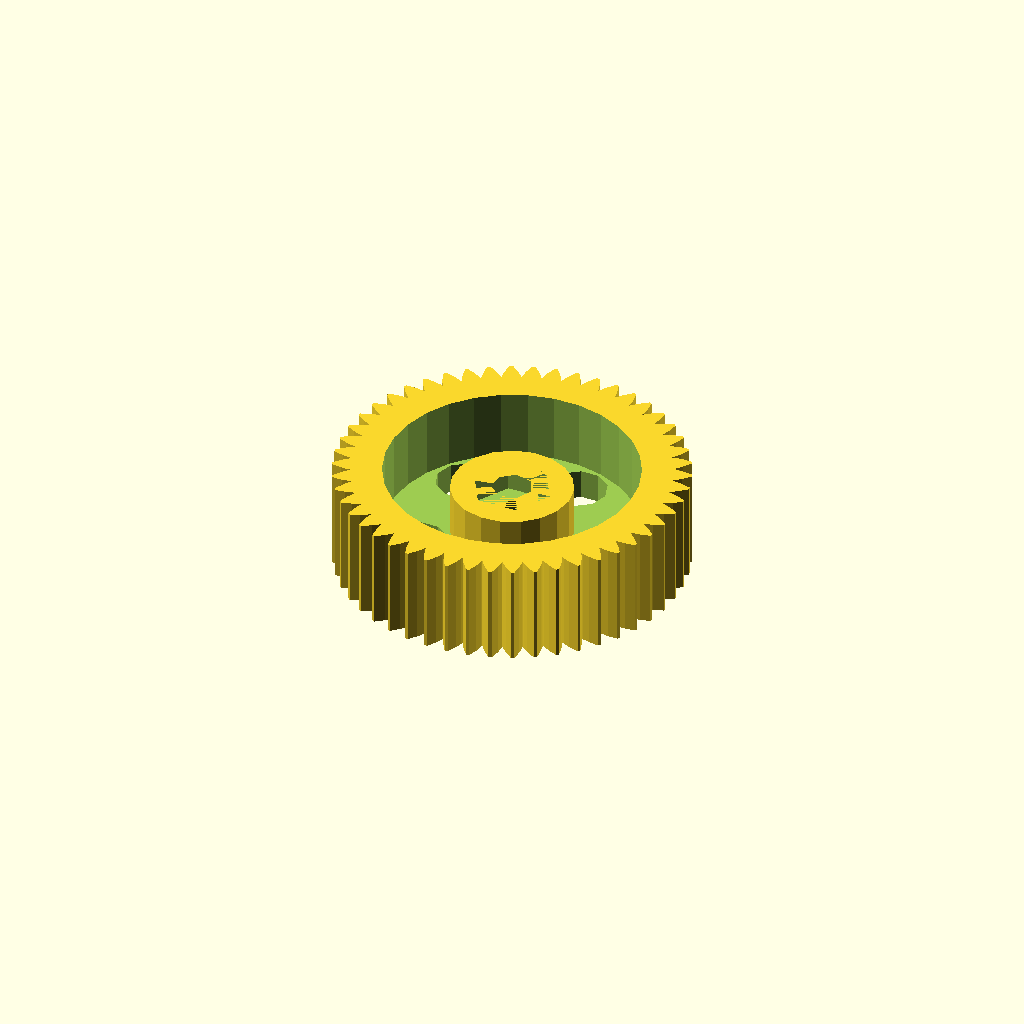
Cell 1: rendered with the file's own defaults.
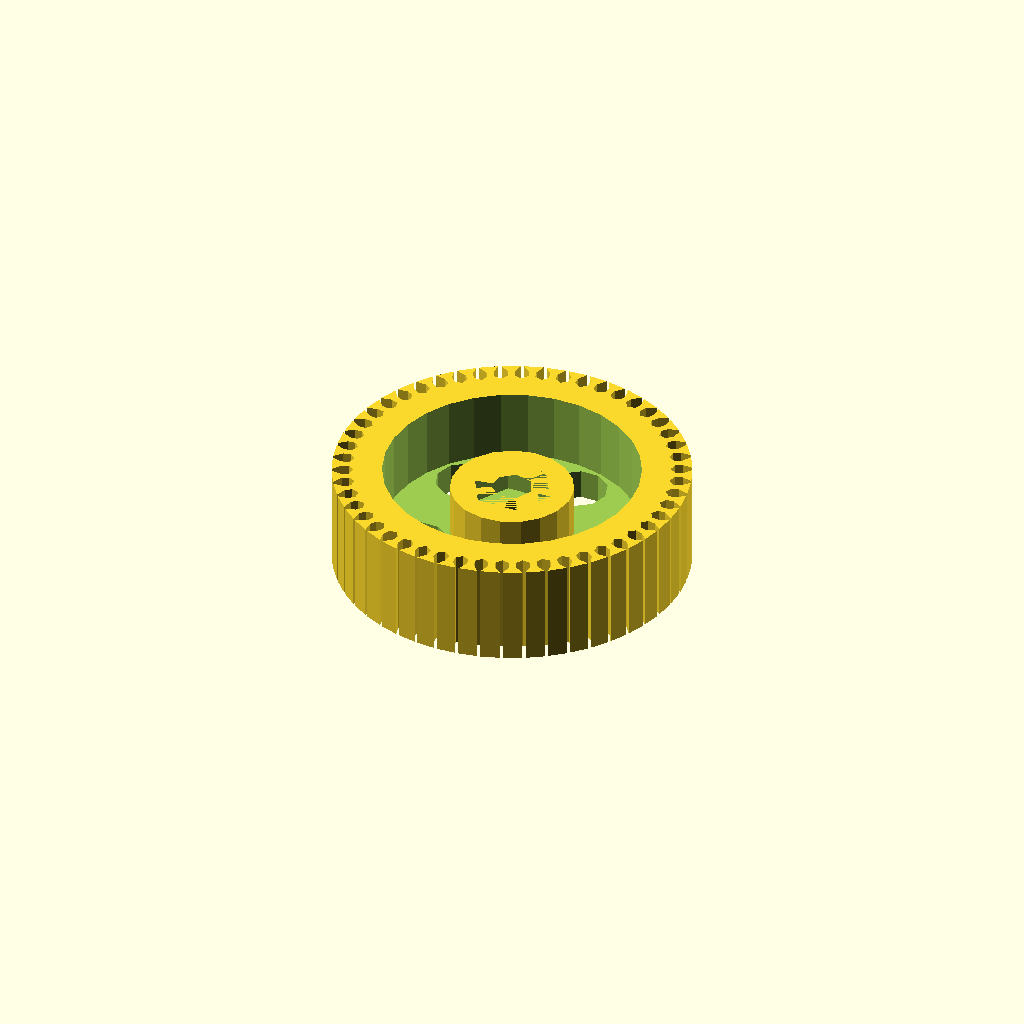
Cell 2: pi = 6.283185307179586 (everything else at default).
One fixed orthographic camera (rotation 55°, 0°, 25°; colour scheme Cornfield) for every cell.
The OpenSCAD source (drive gear.scad):
// Parametric Involute Bevel and Spur Gears by GregFrost
// It is licensed under the Creative Commons - GNU GPL license.
// © 2010 by GregFrost
// http://www.thingiverse.com/thing:3575

// Simple Test:

difference() {
gear (number_of_teeth=50,
    circular_pitch=120,
	gear_thickness = 3,
	rim_thickness = 10,
	hub_thickness = 8,
    rim_width = 2,
    hub_diameter = 12,
    bore_diameter = 4,
    clearance = 1.5,
    circles= 5);
    

   translate([0,0,5])
   cylinder(h = 3 , r = 4, $fn = 6);
}

   //cylinder(h = 3 , r = 8);

//Complex Spur Gear Test:
//test_gears ();

// Meshing Double Helix:
//meshing_double_helix ();

// Demonstrate the backlash option for Spur gears.
//test_backlash ();

// Demonstrate how to make meshing bevel gears.
//bevel_gear_pair ();

pi=3.1415926535897932384626433832795;

//==================================================
// Bevel Gears:
// Two gears with the same cone distance, circular pitch (measured at the cone distance) 
// and pressure angle will mesh.

module bevel_gear_pair (
	gear1_teeth = 41,
	gear2_teeth = 7,
	axis_angle = 90,
	outside_circular_pitch=1000)
{
	outside_pitch_radius1 = gear1_teeth * outside_circular_pitch / 360;
	outside_pitch_radius2 = gear2_teeth * outside_circular_pitch / 360;
	pitch_apex1=outside_pitch_radius2 * sin (axis_angle) + 
		(outside_pitch_radius2 * cos (axis_angle) + outside_pitch_radius1) / tan (axis_angle);
	cone_distance = sqrt (pow (pitch_apex1, 2) + pow (outside_pitch_radius1, 2));
	pitch_apex2 = sqrt (pow (cone_distance, 2) - pow (outside_pitch_radius2, 2));
	echo ("cone_distance", cone_distance);
	pitch_angle1 = asin (outside_pitch_radius1 / cone_distance);
	pitch_angle2 = asin (outside_pitch_radius2 / cone_distance);
	echo ("pitch_angle1, pitch_angle2", pitch_angle1, pitch_angle2);
	echo ("pitch_angle1 + pitch_angle2", pitch_angle1 + pitch_angle2);

	rotate([0,0,90])
	translate ([0,0,pitch_apex1+20])
	{
		translate([0,0,-pitch_apex1])
		bevel_gear (
			number_of_teeth=gear1_teeth,
			cone_distance=cone_distance,
			pressure_angle=30,
			outside_circular_pitch=outside_circular_pitch);
	
		rotate([0,-(pitch_angle1+pitch_angle2),0])
		translate([0,0,-pitch_apex2])
		bevel_gear (
			number_of_teeth=gear2_teeth,
			cone_distance=cone_distance,
			pressure_angle=30,
			outside_circular_pitch=outside_circular_pitch);
	}
}

//Bevel Gear Finishing Options:
bevel_gear_flat = 0;
bevel_gear_back_cone = 1;

module bevel_gear (
	number_of_teeth=11,
	cone_distance=100,
	face_width=20,
	outside_circular_pitch=1000,
	pressure_angle=30,
	clearance = 0.2,
	bore_diameter=5,
	gear_thickness = 15,
	backlash = 0,
	involute_facets=0,
	finish = -1)
{
	echo ("bevel_gear",
		"teeth", number_of_teeth,
		"cone distance", cone_distance,
		face_width,
		outside_circular_pitch,
		pressure_angle,
		clearance,
		bore_diameter,
		involute_facets,
		finish);

	// Pitch diameter: Diameter of pitch circle at the fat end of the gear.
	outside_pitch_diameter  =  number_of_teeth * outside_circular_pitch / 180;
	outside_pitch_radius = outside_pitch_diameter / 2;

	// The height of the pitch apex.
	pitch_apex = sqrt (pow (cone_distance, 2) - pow (outside_pitch_radius, 2));
	pitch_angle = asin (outside_pitch_radius/cone_distance);

	echo ("Num Teeth:", number_of_teeth, " Pitch Angle:", pitch_angle);

	finish = (finish != -1) ? finish : (pitch_angle < 45) ? bevel_gear_flat : bevel_gear_back_cone;

	apex_to_apex=cone_distance / cos (pitch_angle);
	back_cone_radius = apex_to_apex * sin (pitch_angle);

	// Calculate and display the pitch angle. This is needed to determine the angle to mount two meshing cone gears.

	// Base Circle for forming the involute teeth shape.
	base_radius = back_cone_radius * cos (pressure_angle);	

	// Diametrial pitch: Number of teeth per unit length.
	pitch_diametrial = number_of_teeth / outside_pitch_diameter;

	// Addendum: Radial distance from pitch circle to outside circle.
	addendum = 1 / pitch_diametrial;
	// Outer Circle
	outer_radius = back_cone_radius + addendum;

	// Dedendum: Radial distance from pitch circle to root diameter
	dedendum = addendum + clearance;
	dedendum_angle = atan (dedendum / cone_distance);
	root_angle = pitch_angle - dedendum_angle;

	root_cone_full_radius = tan (root_angle)*apex_to_apex;
	back_cone_full_radius=apex_to_apex / tan (pitch_angle);

	back_cone_end_radius = 
		outside_pitch_radius - 
		dedendum * cos (pitch_angle) - 
		gear_thickness / tan (pitch_angle);
	back_cone_descent = dedendum * sin (pitch_angle) + gear_thickness;

	// Root diameter: Diameter of bottom of tooth spaces.
	root_radius = back_cone_radius - dedendum;

	half_tooth_thickness = outside_pitch_radius * sin (360 / (4 * number_of_teeth)) - backlash / 4;
	half_thick_angle = asin (half_tooth_thickness / back_cone_radius);

	face_cone_height = apex_to_apex-face_width / cos (pitch_angle);
	face_cone_full_radius = face_cone_height / tan (pitch_angle);
	face_cone_descent = dedendum * sin (pitch_angle);
	face_cone_end_radius = 
		outside_pitch_radius -
		face_width / sin (pitch_angle) - 
		face_cone_descent / tan (pitch_angle);

	// For the bevel_gear_flat finish option, calculate the height of a cube to select the portion of the gear that includes the full pitch face.
	bevel_gear_flat_height = pitch_apex - (cone_distance - face_width) * cos (pitch_angle);

//	translate([0,0,-pitch_apex])
	difference ()
	{
		intersection ()
		{
			union()
			{
				rotate (half_thick_angle)
				translate ([0,0,pitch_apex-apex_to_apex])
				cylinder ($fn=number_of_teeth*2, r1=root_cone_full_radius,r2=0,h=apex_to_apex);
				for (i = [1:number_of_teeth])
//				for (i = [1:1])
				{
					rotate ([0,0,i*360/number_of_teeth])
					{
						involute_bevel_gear_tooth (
							back_cone_radius = back_cone_radius,
							root_radius = root_radius,
							base_radius = base_radius,
							outer_radius = outer_radius,
							pitch_apex = pitch_apex,
							cone_distance = cone_distance,
							half_thick_angle = half_thick_angle,
							involute_facets = involute_facets);
					}
				}
			}

			if (finish == bevel_gear_back_cone)
			{
				translate ([0,0,-back_cone_descent])
				cylinder (
					$fn=number_of_teeth*2, 
					r1=back_cone_end_radius,
					r2=back_cone_full_radius*2,
					h=apex_to_apex + back_cone_descent);
			}
			else
			{
				translate ([-1.5*outside_pitch_radius,-1.5*outside_pitch_radius,0])
				cube ([3*outside_pitch_radius,
					3*outside_pitch_radius,
					bevel_gear_flat_height]);
			}
		}
		
		if (finish == bevel_gear_back_cone)
		{
			translate ([0,0,-face_cone_descent])
			cylinder (
				r1=face_cone_end_radius,
				r2=face_cone_full_radius * 2,
				h=face_cone_height + face_cone_descent+pitch_apex);
		}

		translate ([0,0,pitch_apex - apex_to_apex])
		cylinder (r=bore_diameter/2,h=apex_to_apex);
	}	
}

module involute_bevel_gear_tooth (
	back_cone_radius,
	root_radius,
	base_radius,
	outer_radius,
	pitch_apex,
	cone_distance,
	half_thick_angle,
	involute_facets)
{
//	echo ("involute_bevel_gear_tooth",
//		back_cone_radius,
//		root_radius,
//		base_radius,
//		outer_radius,
//		pitch_apex,
//		cone_distance,
//		half_thick_angle);

	min_radius = max (base_radius*2,root_radius*2);

	pitch_point = 
		involute (
			base_radius*2, 
			involute_intersect_angle (base_radius*2, back_cone_radius*2));
	pitch_angle = atan2 (pitch_point[1], pitch_point[0]);
	centre_angle = pitch_angle + half_thick_angle;

	start_angle = involute_intersect_angle (base_radius*2, min_radius);
	stop_angle = involute_intersect_angle (base_radius*2, outer_radius*2);

	res=(involute_facets!=0)?involute_facets:($fn==0)?5:$fn/4;

	translate ([0,0,pitch_apex])
	rotate ([0,-atan(back_cone_radius/cone_distance),0])
	translate ([-back_cone_radius*2,0,-cone_distance*2])
	union ()
	{
		for (i=[1:res])
		{
			assign (
				point1=
					involute (base_radius*2,start_angle+(stop_angle - start_angle)*(i-1)/res),
				point2=
					involute (base_radius*2,start_angle+(stop_angle - start_angle)*(i)/res))
			{
				assign (
					side1_point1 = rotate_point (centre_angle, point1),
					side1_point2 = rotate_point (centre_angle, point2),
					side2_point1 = mirror_point (rotate_point (centre_angle, point1)),
					side2_point2 = mirror_point (rotate_point (centre_angle, point2)))
				{
					polyhedron (
						points=[
							[back_cone_radius*2+0.1,0,cone_distance*2],
							[side1_point1[0],side1_point1[1],0],
							[side1_point2[0],side1_point2[1],0],
							[side2_point2[0],side2_point2[1],0],
							[side2_point1[0],side2_point1[1],0],
							[0.1,0,0]],
						triangles=[[0,1,2],[0,2,3],[0,3,4],[0,5,1],[1,5,2],[2,5,3],[3,5,4],[0,4,5]]);
				}
			}
		}
	}
}

module gear (
	number_of_teeth=15,
	circular_pitch=false, diametral_pitch=false,
	pressure_angle=28,
	clearance = 0.2,
	gear_thickness=5,
	rim_thickness=8,
	rim_width=5,
	hub_thickness=10,
	hub_diameter=15,
	bore_diameter=5,
	circles=0,
	backlash=0,
	twist=0,
	involute_facets=0)
{
	if (circular_pitch==false && diametral_pitch==false) 
		echo("MCAD ERROR: gear module needs either a diametral_pitch or circular_pitch");

	//Convert diametrial pitch to our native circular pitch
	circular_pitch = (circular_pitch!=false?circular_pitch:180/diametral_pitch);

	// Pitch diameter: Diameter of pitch circle.
	pitch_diameter  =  number_of_teeth * circular_pitch / 180;
	pitch_radius = pitch_diameter/2;
	echo ("Teeth:", number_of_teeth, " Pitch radius:", pitch_radius);

	// Base Circle
	base_radius = pitch_radius*cos(pressure_angle);

	// Diametrial pitch: Number of teeth per unit length.
	pitch_diametrial = number_of_teeth / pitch_diameter;

	// Addendum: Radial distance from pitch circle to outside circle.
	addendum = 1/pitch_diametrial;

	//Outer Circle
	outer_radius = pitch_radius+addendum;

	// Dedendum: Radial distance from pitch circle to root diameter
	dedendum = addendum + clearance;

	// Root diameter: Diameter of bottom of tooth spaces.
	root_radius = pitch_radius-dedendum;
	backlash_angle = backlash / pitch_radius * 180 / pi;
	half_thick_angle = (360 / number_of_teeth - backlash_angle) / 4;

	// Variables controlling the rim.
	rim_radius = root_radius - rim_width;

	// Variables controlling the circular holes in the gear.
	circle_orbit_diameter=hub_diameter/2+rim_radius;
	circle_orbit_curcumference=pi*circle_orbit_diameter;

	// Limit the circle size to 90% of the gear face.
	circle_diameter=
		min (
			0.70*circle_orbit_curcumference/circles,
			(rim_radius-hub_diameter/2)*0.9);

	difference ()
	{
		union ()
		{
			difference ()
			{
				linear_extrude (height=rim_thickness, convexity=10, twist=twist)
				gear_shape (
					number_of_teeth,
					pitch_radius = pitch_radius,
					root_radius = root_radius,
					base_radius = base_radius,
					outer_radius = outer_radius,
					half_thick_angle = half_thick_angle,
					involute_facets=involute_facets);

				if (gear_thickness < rim_thickness)
					translate ([0,0,gear_thickness])
					cylinder (r=rim_radius,h=rim_thickness-gear_thickness+1);
			}
			if (gear_thickness > rim_thickness)
				cylinder (r=rim_radius,h=gear_thickness);
			if (hub_thickness > gear_thickness)
				translate ([0,0,gear_thickness])
				cylinder (r=hub_diameter/2,h=hub_thickness-gear_thickness);
		}
		translate ([0,0,-1])
		cylinder (
			r=bore_diameter/2,
			h=2+max(rim_thickness,hub_thickness,gear_thickness));
		if (circles>0)
		{
			for(i=[0:circles-1])	
				rotate([0,0,i*360/circles])
				translate([circle_orbit_diameter/2,0,-1])
				cylinder(r=circle_diameter/2,h=max(gear_thickness,rim_thickness)+3);
		}
	}
}

module gear_shape (
	number_of_teeth,
	pitch_radius,
	root_radius,
	base_radius,
	outer_radius,
	half_thick_angle,
	involute_facets)
{
	union()
	{
		rotate (half_thick_angle) circle ($fn=number_of_teeth*2, r=root_radius);

		for (i = [1:number_of_teeth])
		{
			rotate ([0,0,i*360/number_of_teeth])
			{
				involute_gear_tooth (
					pitch_radius = pitch_radius,
					root_radius = root_radius,
					base_radius = base_radius,
					outer_radius = outer_radius,
					half_thick_angle = half_thick_angle,
					involute_facets=involute_facets);
			}
		}
	}
}

module involute_gear_tooth (
	pitch_radius,
	root_radius,
	base_radius,
	outer_radius,
	half_thick_angle,
	involute_facets)
{
	min_radius = max (base_radius,root_radius);

	pitch_point = involute (base_radius, involute_intersect_angle (base_radius, pitch_radius));
	pitch_angle = atan2 (pitch_point[1], pitch_point[0]);
	centre_angle = pitch_angle + half_thick_angle;

	start_angle = involute_intersect_angle (base_radius, min_radius);
	stop_angle = involute_intersect_angle (base_radius, outer_radius);

	res=(involute_facets!=0)?involute_facets:($fn==0)?5:$fn/4;

	union ()
	{
		for (i=[1:res])
		assign (
			point1=involute (base_radius,start_angle+(stop_angle - start_angle)*(i-1)/res),
			point2=involute (base_radius,start_angle+(stop_angle - start_angle)*i/res))
		{
			assign (
				side1_point1=rotate_point (centre_angle, point1),
				side1_point2=rotate_point (centre_angle, point2),
				side2_point1=mirror_point (rotate_point (centre_angle, point1)),
				side2_point2=mirror_point (rotate_point (centre_angle, point2)))
			{
				polygon (
					points=[[0,0],side1_point1,side1_point2,side2_point2,side2_point1],
					paths=[[0,1,2,3,4,0]]);
			}
		}
	}
}

// Mathematical Functions
//===============

// Finds the angle of the involute about the base radius at the given distance (radius) from it's center.
//source: http://www.mathhelpforum.com/math-help/geometry/136011-circle-involute-solving-y-any-given-x.html

function involute_intersect_angle (base_radius, radius) = sqrt (pow (radius/base_radius, 2) - 1) * 180 / pi;

// Calculate the involute position for a given base radius and involute angle.

function rotated_involute (rotate, base_radius, involute_angle) = 
[
	cos (rotate) * involute (base_radius, involute_angle)[0] + sin (rotate) * involute (base_radius, involute_angle)[1],
	cos (rotate) * involute (base_radius, involute_angle)[1] - sin (rotate) * involute (base_radius, involute_angle)[0]
];

function mirror_point (coord) = 
[
	coord[0], 
	-coord[1]
];

function rotate_point (rotate, coord) =
[
	cos (rotate) * coord[0] + sin (rotate) * coord[1],
	cos (rotate) * coord[1] - sin (rotate) * coord[0]
];

function involute (base_radius, involute_angle) = 
[
	base_radius*(cos (involute_angle) + involute_angle*pi/180*sin (involute_angle)),
	base_radius*(sin (involute_angle) - involute_angle*pi/180*cos (involute_angle)),
];


// Test Cases
//===============

module test_gears()
{
	translate([17,-15])
	{
		gear (number_of_teeth=17,
			circular_pitch=500,
			circles=8);
	
		rotate ([0,0,360*4/17])
		translate ([39.088888,0,0])
		{
			gear (number_of_teeth=11,
				circular_pitch=500,
				hub_diameter=0,
				rim_width=65);
			translate ([0,0,8])
			{
				gear (number_of_teeth=6,
					circular_pitch=300,
					hub_diameter=0,
					rim_width=5,
					rim_thickness=6,
					pressure_angle=31);
				rotate ([0,0,360*5/6])
				translate ([22.5,0,1])
				gear (number_of_teeth=21,
					circular_pitch=300,
					bore_diameter=2,
					hub_diameter=4,
					rim_width=1,
					hub_thickness=4,
					rim_thickness=4,
					gear_thickness=3,
					pressure_angle=31);
			}
		}

		translate ([-61.1111111,0,0])
		{
			gear (number_of_teeth=27,
				circular_pitch=500,
				circles=5,
				hub_diameter=2*8.88888889);

			translate ([0,0,10])
			{
				gear (
					number_of_teeth=14,
					circular_pitch=200,
					pressure_angle=5,
					clearance = 0.2,
					gear_thickness = 10,
					rim_thickness = 10,
					rim_width = 15,
					bore_diameter=5,
					circles=0);
				translate ([13.8888888,0,1])
				gear (
					number_of_teeth=11,
					circular_pitch=200,
					pressure_angle=5,
					clearance = 0.2,
					gear_thickness = 10,
					rim_thickness = 10,
					rim_width = 15,
					hub_thickness = 20,
					hub_diameter=2*7.222222,
					bore_diameter=5,
					circles=0);
			}
		}
	
		rotate ([0,0,360*-5/17])
		translate ([44.444444444,0,0])
		gear (number_of_teeth=15,
			circular_pitch=500,
			hub_diameter=10,
			rim_width=5,
			rim_thickness=5,
			gear_thickness=4,
			hub_thickness=6,
			circles=9);
	
		rotate ([0,0,360*-1/17])
		translate ([30.5555555,0,-1])
		gear (number_of_teeth=5,
			circular_pitch=500,
			hub_diameter=0,
			rim_width=5,
			rim_thickness=10);
	}
}

module meshing_double_helix ()
{
	test_double_helix_gear ();
	
	mirror ([0,1,0])
	translate ([58.33333333,0,0])
	test_double_helix_gear (teeth=13,circles=6);
}

module test_double_helix_gear (
	teeth=17,
	circles=8)
{
	//double helical gear
	{
		twist=200;
		height=20;
		pressure_angle=30;

		gear (number_of_teeth=teeth,
			circular_pitch=700,
			pressure_angle=pressure_angle,
			clearance = 0.2,
			gear_thickness = height/2*0.5,
			rim_thickness = height/2,
			rim_width = 5,
			hub_thickness = height/2*1.2,
			hub_diameter=15,
			bore_diameter=5,
			circles=circles,
			twist=twist/teeth);
		mirror([0,0,1])
		gear (number_of_teeth=teeth,
			circular_pitch=700,
			pressure_angle=pressure_angle,
			clearance = 0.2,
			gear_thickness = height/2,
			rim_thickness = height/2,
			rim_width = 5,
			hub_thickness = height/2,
			hub_diameter=15,
			bore_diameter=5,
			circles=circles,
			twist=twist/teeth);
	}
}

module test_backlash ()
{
	backlash = 2;
	teeth = 15;

	translate ([-29.166666,0,0])
	{
		translate ([58.3333333,0,0])
		rotate ([0,0,-360/teeth/4])
		gear (
			number_of_teeth = teeth,
			circular_pitch=700,
			gear_thickness = 12,
			rim_thickness = 15,
			rim_width = 5,
			hub_thickness = 17,
			hub_diameter=15,
			bore_diameter=5,
			backlash = 2,
			circles=8);
		
		rotate ([0,0,360/teeth/4])
		gear (
			number_of_teeth = teeth,
			circular_pitch=700,
			gear_thickness = 12,
			rim_thickness = 15,
			rim_width = 5,
			hub_thickness = 17,
			hub_diameter=15,
			bore_diameter=5,
			backlash = 2,
			circles=8);
	}

	color([0,0,128,0.5])
	translate([0,0,-5])
	cylinder ($fn=20,r=backlash / 4,h=25);
}
Customizer parameters (derived from the source; name, type, default, range or options):
pi: number, default 3.141592653589793
